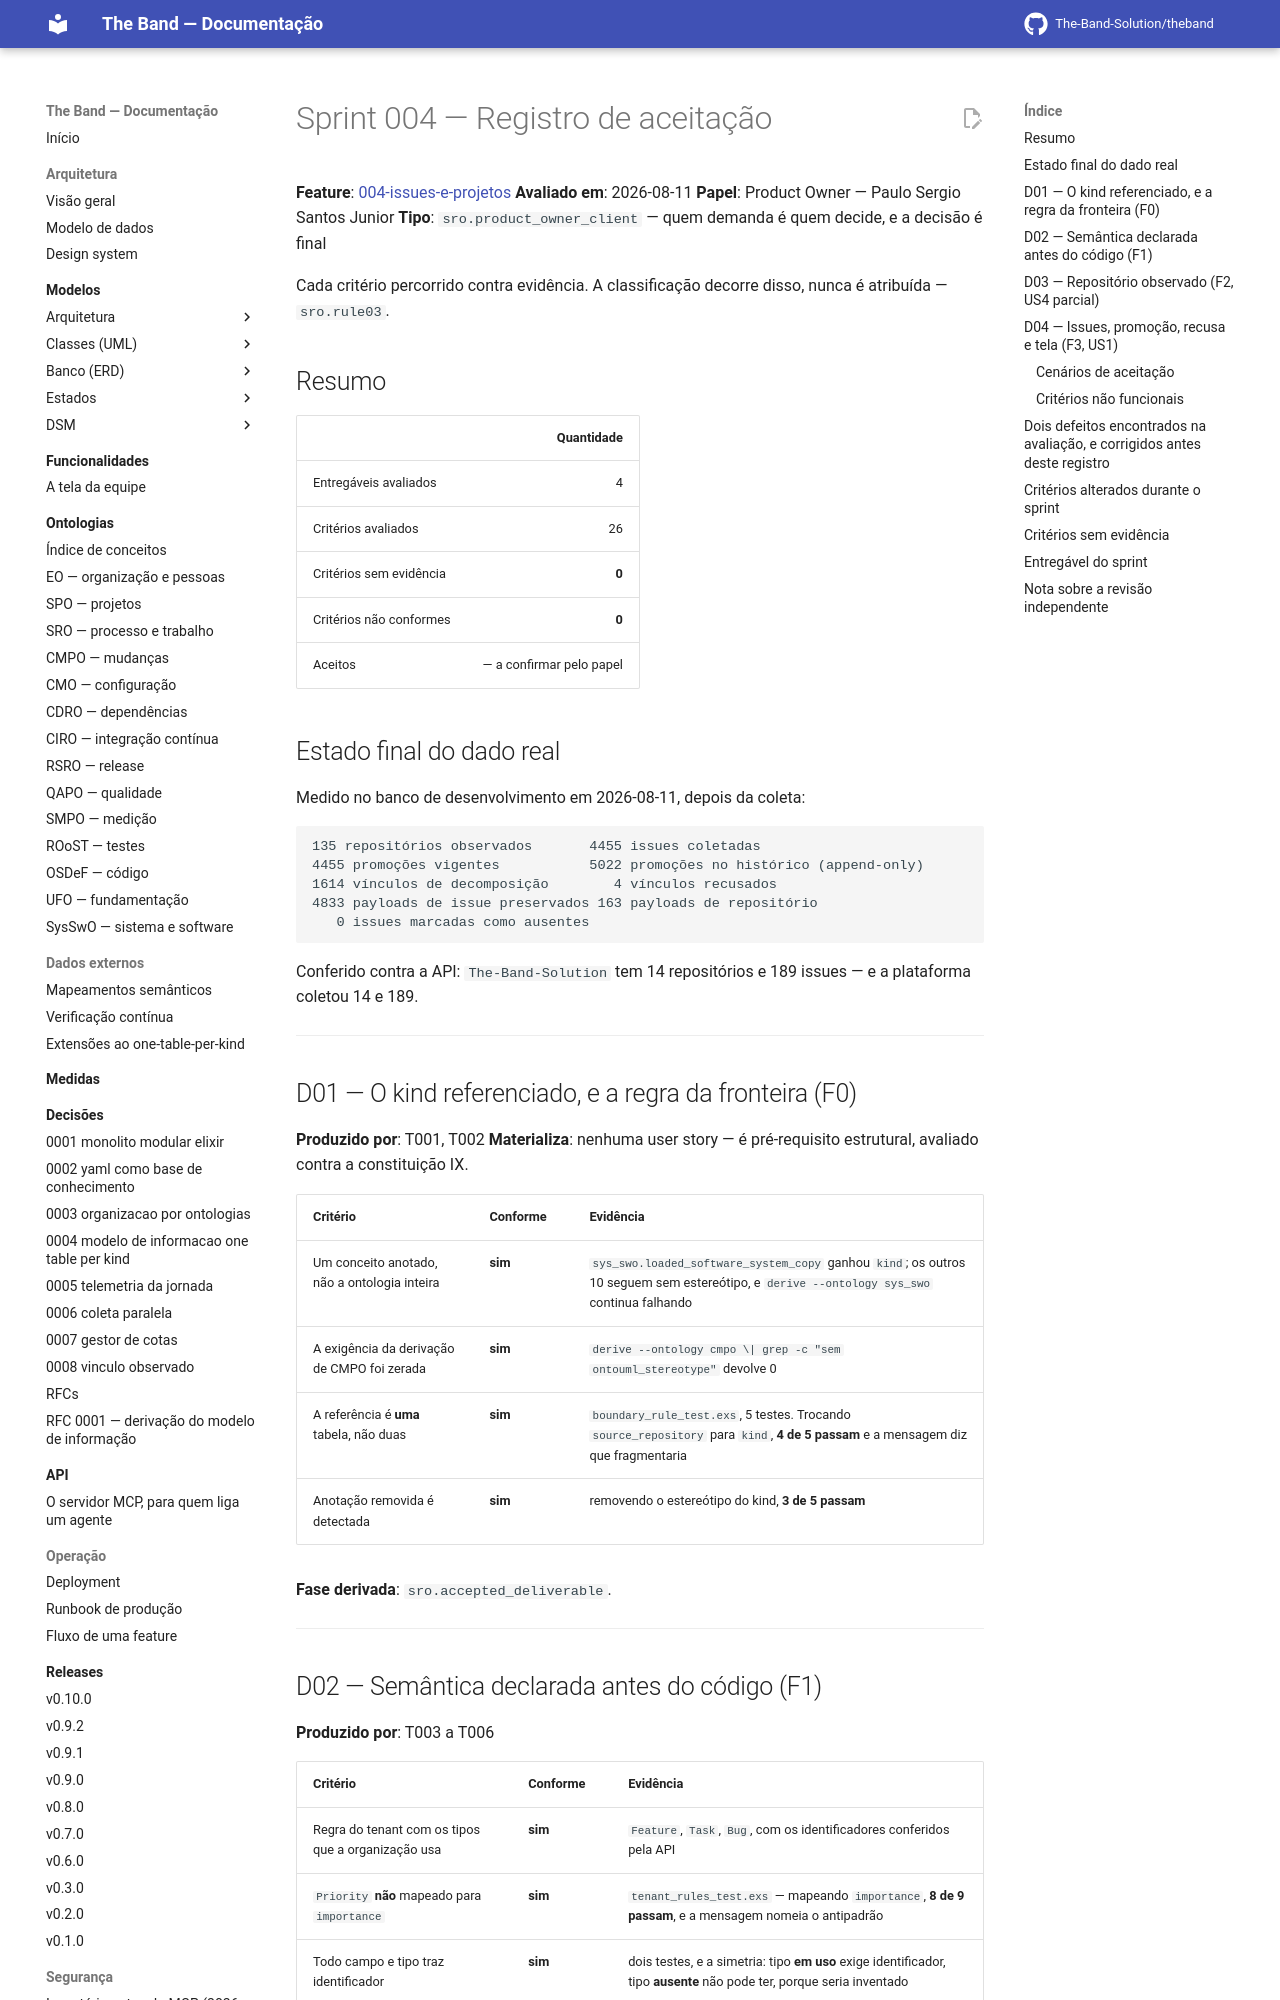

repository: The-Band-Solution/theband · page: developers/sprints/004-issues-e-projetos/aceitacao/index.html · generator: mkdocs

# Sprint 004 — Registro de aceitação

**Feature**: [004-issues-e-projetos](../../../specs/004-issues-e-projetos/spec.md)
**Avaliado em**: 2026-08-11
**Papel**: Product Owner — Paulo Sergio Santos Junior
**Tipo**: `sro.product_owner_client` — quem demanda é quem decide, e a decisão é final

Cada critério percorrido contra evidência. A classificação decorre disso, nunca é
atribuída — `sro.rule03`.

## Resumo

| | Quantidade |
|---|---:|
| Entregáveis avaliados | 4 |
| Critérios avaliados | 26 |
| Critérios sem evidência | **0** |
| Critérios não conformes | **0** |
| Aceitos | — a confirmar pelo papel |

## Estado final do dado real

Medido no banco de desenvolvimento em 2026-08-11, depois da coleta:

```text
135 repositórios observados       4455 issues coletadas
4455 promoções vigentes           5022 promoções no histórico (append-only)
1614 vínculos de decomposição        4 vínculos recusados
4833 payloads de issue preservados 163 payloads de repositório
   0 issues marcadas como ausentes
```

Conferido contra a API: `The-Band-Solution` tem 14 repositórios e 189 issues — e a
plataforma coletou 14 e 189.

---

## D01 — O kind referenciado, e a regra da fronteira (F0)

**Produzido por**: T001, T002
**Materializa**: nenhuma user story — é pré-requisito estrutural, avaliado contra a
constituição IX.

| Critério | Conforme | Evidência |
|---|---|---|
| Um conceito anotado, não a ontologia inteira | **sim** | `sys_swo.loaded_software_system_copy` ganhou `kind`; os outros 10 seguem sem estereótipo, e `derive --ontology sys_swo` continua falhando |
| A exigência da derivação de CMPO foi zerada | **sim** | `derive --ontology cmpo \| grep -c "sem ontouml_stereotype"` devolve 0 |
| A referência é **uma** tabela, não duas | **sim** | `boundary_rule_test.exs`, 5 testes. Trocando `source_repository` para `kind`, **4 de 5 passam** e a mensagem diz que fragmentaria |
| Anotação removida é detectada | **sim** | removendo o estereótipo do kind, **3 de 5 passam** |

**Fase derivada**: `sro.accepted_deliverable`.

---
